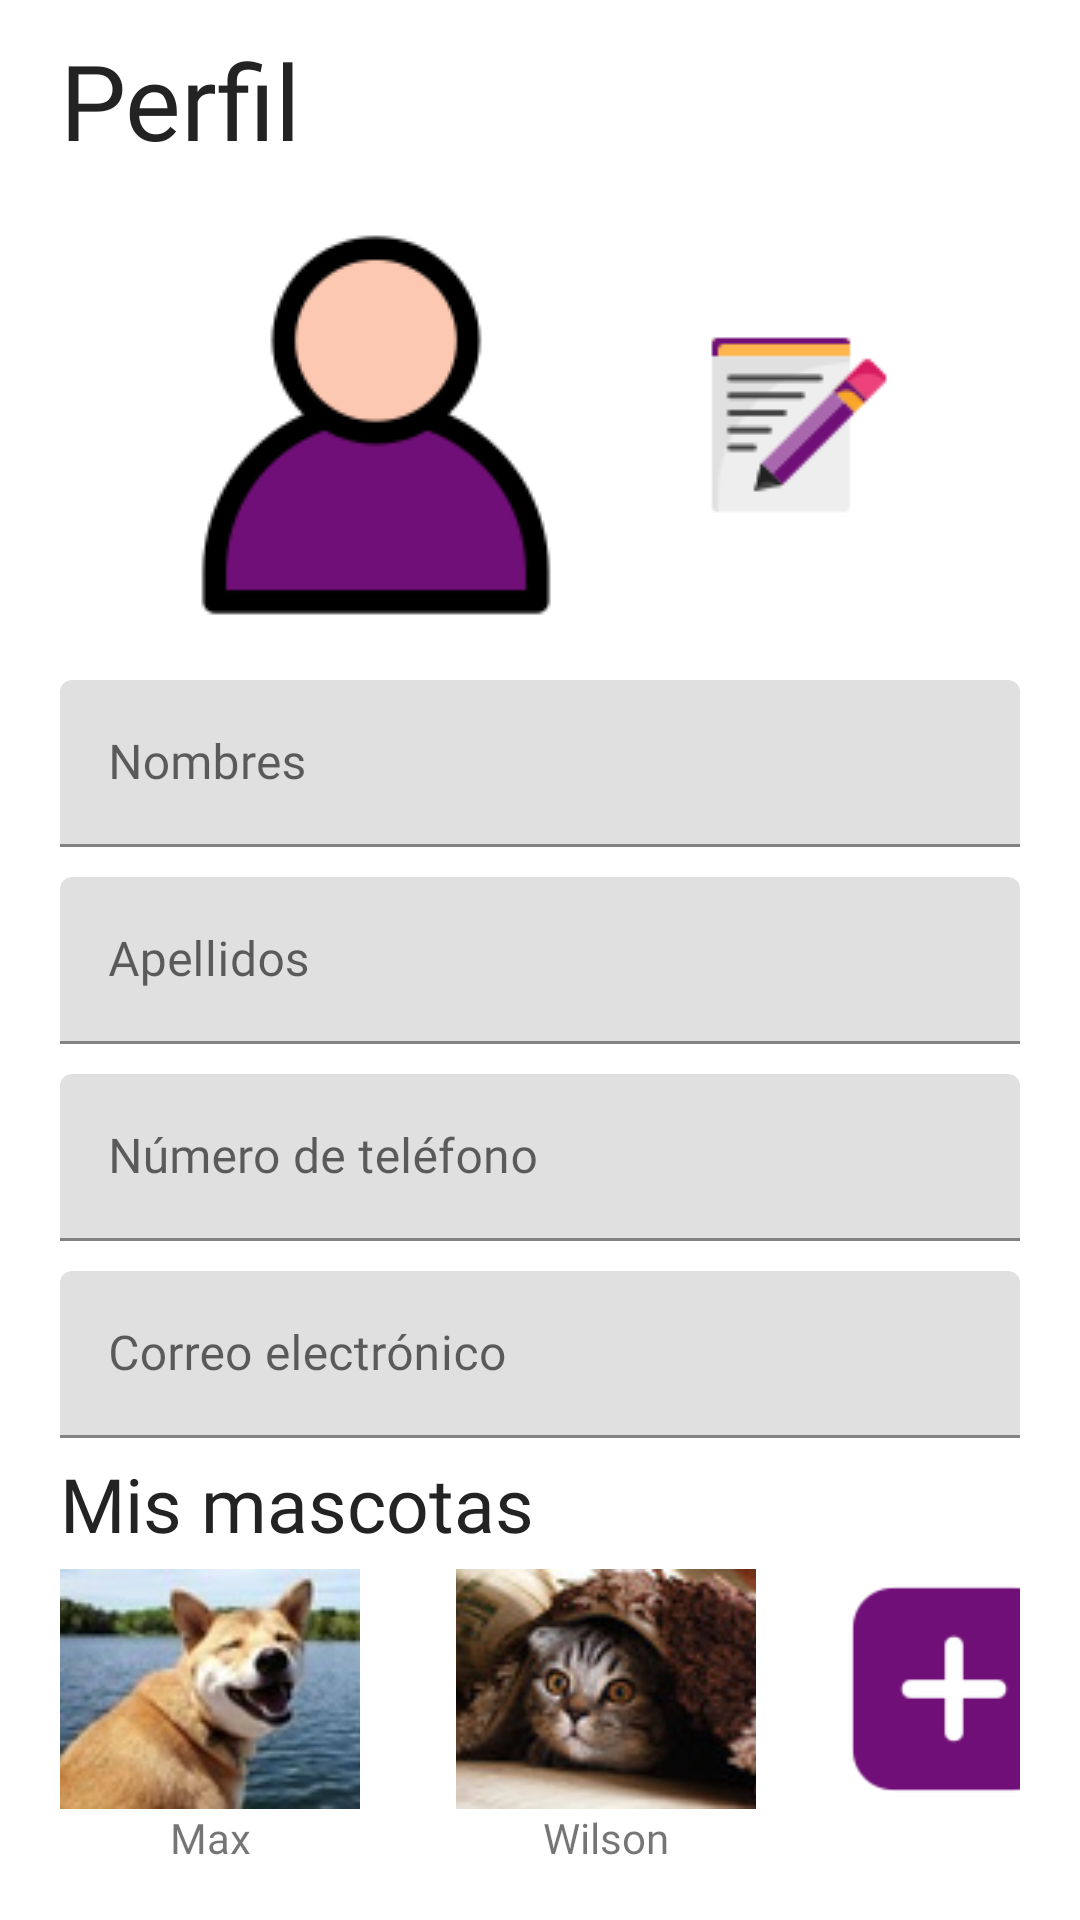

Produce the Android XML layout that renders to this screen, including the resource entries it uses.
<!-- AndroidManifest.xml: application theme Theme.Vetcare -->
<!-- res/layout/fragment_perfil_usuario.xml -->
<?xml version="1.0" encoding="utf-8"?>
<FrameLayout xmlns:android="http://schemas.android.com/apk/res/android"
    xmlns:tools="http://schemas.android.com/tools"
    android:layout_width="match_parent"
    android:layout_height="wrap_content"
    tools:context=".fragmentos.PerfilUsuarioFragment">

    <LinearLayout
        android:layout_width="match_parent"
        android:layout_height="wrap_content"
        android:orientation="vertical"
        android:layout_marginHorizontal="20dp">
        <TextView
            android:layout_width="match_parent"
            android:layout_height="wrap_content"
            android:text="@string/perLblPerfilTitulo"
            android:textColor="@color/titulo"
            android:fontFamily="@font/poppins_semibold"
            android:textSize="35sp"
            android:layout_marginTop="10dp"/>

        <LinearLayout
            android:layout_width="match_parent"
            android:layout_height="wrap_content"
            android:orientation="horizontal"
            android:gravity="center"
            android:paddingVertical="15dp">


            <ImageButton
                android:id="@+id/perIconoUsuario"
                android:layout_width="wrap_content"
                android:layout_height="140dp"
                android:background="@color/fondoTransparente"
                android:contentDescription="@string/perDescIconoUsuario"
                android:src="@drawable/user" />

            <ImageButton
                android:id="@+id/perIconoEditar"
                android:layout_width="wrap_content"
                android:layout_height="wrap_content"
                android:layout_marginStart="45dp"
                android:background="@color/fondoTransparente"
                android:contentDescription="@string/perDescIconoEditar"
                android:src="@drawable/editar" />

        </LinearLayout>

        <com.google.android.material.textfield.TextInputLayout
            android:layout_width="match_parent"
            android:layout_height="wrap_content"
            android:orientation="horizontal">

            <EditText
                android:id="@+id/perTxtNombre"
                android:layout_width="match_parent"
                android:layout_height="wrap_content"
                android:autofillHints="name"
                android:hint="@string/perTxtNombre"
                android:fontFamily="@font/poppins_medium"
                android:inputType="none"
                android:maxLength="100" />
        </com.google.android.material.textfield.TextInputLayout>

        <com.google.android.material.textfield.TextInputLayout
            android:layout_width="match_parent"
            android:layout_height="wrap_content"
            android:layout_marginVertical="10dp">
            <EditText
                android:id="@+id/perTxtApellido"
                android:layout_width="match_parent"
                android:layout_height="wrap_content"
                android:hint="@string/perTxtApellido"

                android:maxLength="100"
                android:fontFamily="@font/poppins_medium"
                android:inputType="none"
                android:autofillHints="nameFamily"/>
        </com.google.android.material.textfield.TextInputLayout>

        <com.google.android.material.textfield.TextInputLayout
            android:layout_width="match_parent"
            android:layout_height="wrap_content">
            <EditText
                android:id="@+id/perTxtTelefono"
                android:layout_width="match_parent"
                android:layout_height="wrap_content"
                android:hint="@string/perTxtTelefono"
                android:maxLength="9"
                android:fontFamily="@font/poppins_medium"
                android:inputType="none"
                android:autofillHints="phone"/>
        </com.google.android.material.textfield.TextInputLayout>

        <com.google.android.material.textfield.TextInputLayout
            android:layout_width="match_parent"
            android:layout_height="wrap_content"
            android:layout_marginTop="10dp">
            <EditText
                android:id="@+id/perTxtCorreo"
                android:layout_width="match_parent"
                android:layout_height="wrap_content"
                android:hint="@string/perTxtCorreo"

                android:maxLength="100"
                android:fontFamily="@font/poppins_medium"
                android:inputType="none"
                android:autofillHints="emailAddress"/>
        </com.google.android.material.textfield.TextInputLayout>

        <TextView
            android:layout_width="match_parent"
            android:layout_height="wrap_content"
            android:text="@string/perLblMisMascotas"
            android:textSize="25sp"
            android:fontFamily="@font/poppins_semibold"
            android:textColor="@color/titulo"

            android:layout_marginVertical="5dp"
            />
        <GridLayout
            android:layout_width="wrap_content"
            android:layout_height="wrap_content"
            android:columnCount="3"
            android:rowCount="2"
            android:layout_gravity="center_horizontal">

            <LinearLayout
                android:layout_width="wrap_content"
                android:layout_height="wrap_content"
                android:orientation="vertical"

                android:layout_marginEnd="16dp">

                <ImageView
                    android:id="@+id/btnInfoMascota"
                    android:layout_width="100dp"
                    android:layout_height="80dp"
                    android:src="@drawable/perro1_95x70"
                    android:scaleType="centerCrop"
                    android:contentDescription="@string/perDescIconoMascota1"
                    android:background="@color/fondoTransparente"/>

                <TextView
                    android:layout_width="match_parent"
                    android:layout_height="wrap_content"
                    android:text="@string/perNombMascota1"
                    android:fontFamily="@font/poppins_medium"
                    android:textAlignment="center" />
            </LinearLayout>

            
            <LinearLayout
                android:layout_width="wrap_content"
                android:layout_height="wrap_content"
                android:orientation="vertical"
                android:layout_marginStart="16dp"
                android:layout_marginEnd="16dp"> 

                <ImageButton
                    android:id="@+id/btnInfoMascota2"
                    android:layout_width="100dp"
                    android:layout_height="80dp"
                    android:src="@drawable/gato1_95x70"
                    android:scaleType="centerCrop"
                    android:contentDescription="@string/perDescIconoMascota2"
                    android:background="@color/fondoTransparente"/>

                <TextView
                    android:layout_width="match_parent"
                    android:layout_height="wrap_content"
                    android:text="@string/perNombMascota2"
                    android:fontFamily="@font/poppins_medium"
                    android:textAlignment="center" />
            </LinearLayout>

            <LinearLayout
                android:layout_width="wrap_content"
                android:layout_height="wrap_content"
                android:orientation="vertical"
                >


                <ImageButton
                    android:id="@+id/btnAgregarMascota"
                    android:layout_width="100dp"
                    android:layout_height="80dp"
                    android:src="@drawable/plus_mascota"
                    android:scaleType="centerCrop"
                    android:contentDescription="@string/perDescIconoAgregar"
                    android:background="@color/fondoTransparente"/>

            </LinearLayout>
        </GridLayout>

    </LinearLayout>

</FrameLayout>
<!-- resources referenced by this layout -->
<resources>
  <color name="fondoTransparente">#0000</color>
  <color name="titulo">#232323</color>
  <!-- drawable editar: png bitmap (drawable, 1886 bytes) -->
  <!-- drawable gato1_95x70: jpg bitmap (drawable, 4925 bytes) -->
  <!-- drawable perro1_95x70: jpg bitmap (drawable, 4357 bytes) -->
  <!-- drawable plus_mascota: png bitmap (drawable, 1703 bytes) -->
  <!-- drawable user: png bitmap (drawable, 4104 bytes) -->
  <string name="perDescIconoAgregar">Icono agregar</string>
  <string name="perDescIconoEditar">Icono editar</string>
  <string name="perDescIconoMascota1">Icono mascota 1</string>
  <string name="perDescIconoMascota2">Icono mascota 2</string>
  <string name="perDescIconoUsuario">Icono usuario</string>
  <string name="perLblMisMascotas">Mis mascotas</string>
  <string name="perLblPerfilTitulo">Perfil</string>
  <string name="perNombMascota1">Max</string>
  <string name="perNombMascota2">Wilson</string>
  <string name="perTxtApellido">Apellidos</string>
  <string name="perTxtCorreo">Correo electrónico</string>
  <string name="perTxtNombre">Nombres</string>
  <string name="perTxtTelefono">Número de teléfono</string>
  <style name="Theme.Vetcare" parent="Theme.MaterialComponents.DayNight.NoActionBar">
          
          <item name="colorPrimary">@color/purple_500</item>
          <item name="colorPrimaryVariant">@color/purple_700</item>
          <item name="colorOnPrimary">@color/white</item>
          
          <item name="colorSecondary">@color/teal_200</item>
          <item name="colorSecondaryVariant">@color/teal_700</item>
          <item name="colorOnSecondary">@color/black</item>
          
          <item name="android:statusBarColor">?attr/colorPrimaryVariant</item>
          
      </style>
  <color name="purple_500">#FF6200EE</color>
  <color name="purple_700">#FF3700B3</color>
  <color name="white">#FFFFFFFF</color>
  <color name="teal_200">#FF03DAC5</color>
  <color name="teal_700">#FF018786</color>
  <color name="black">#FF000000</color>
</resources>
